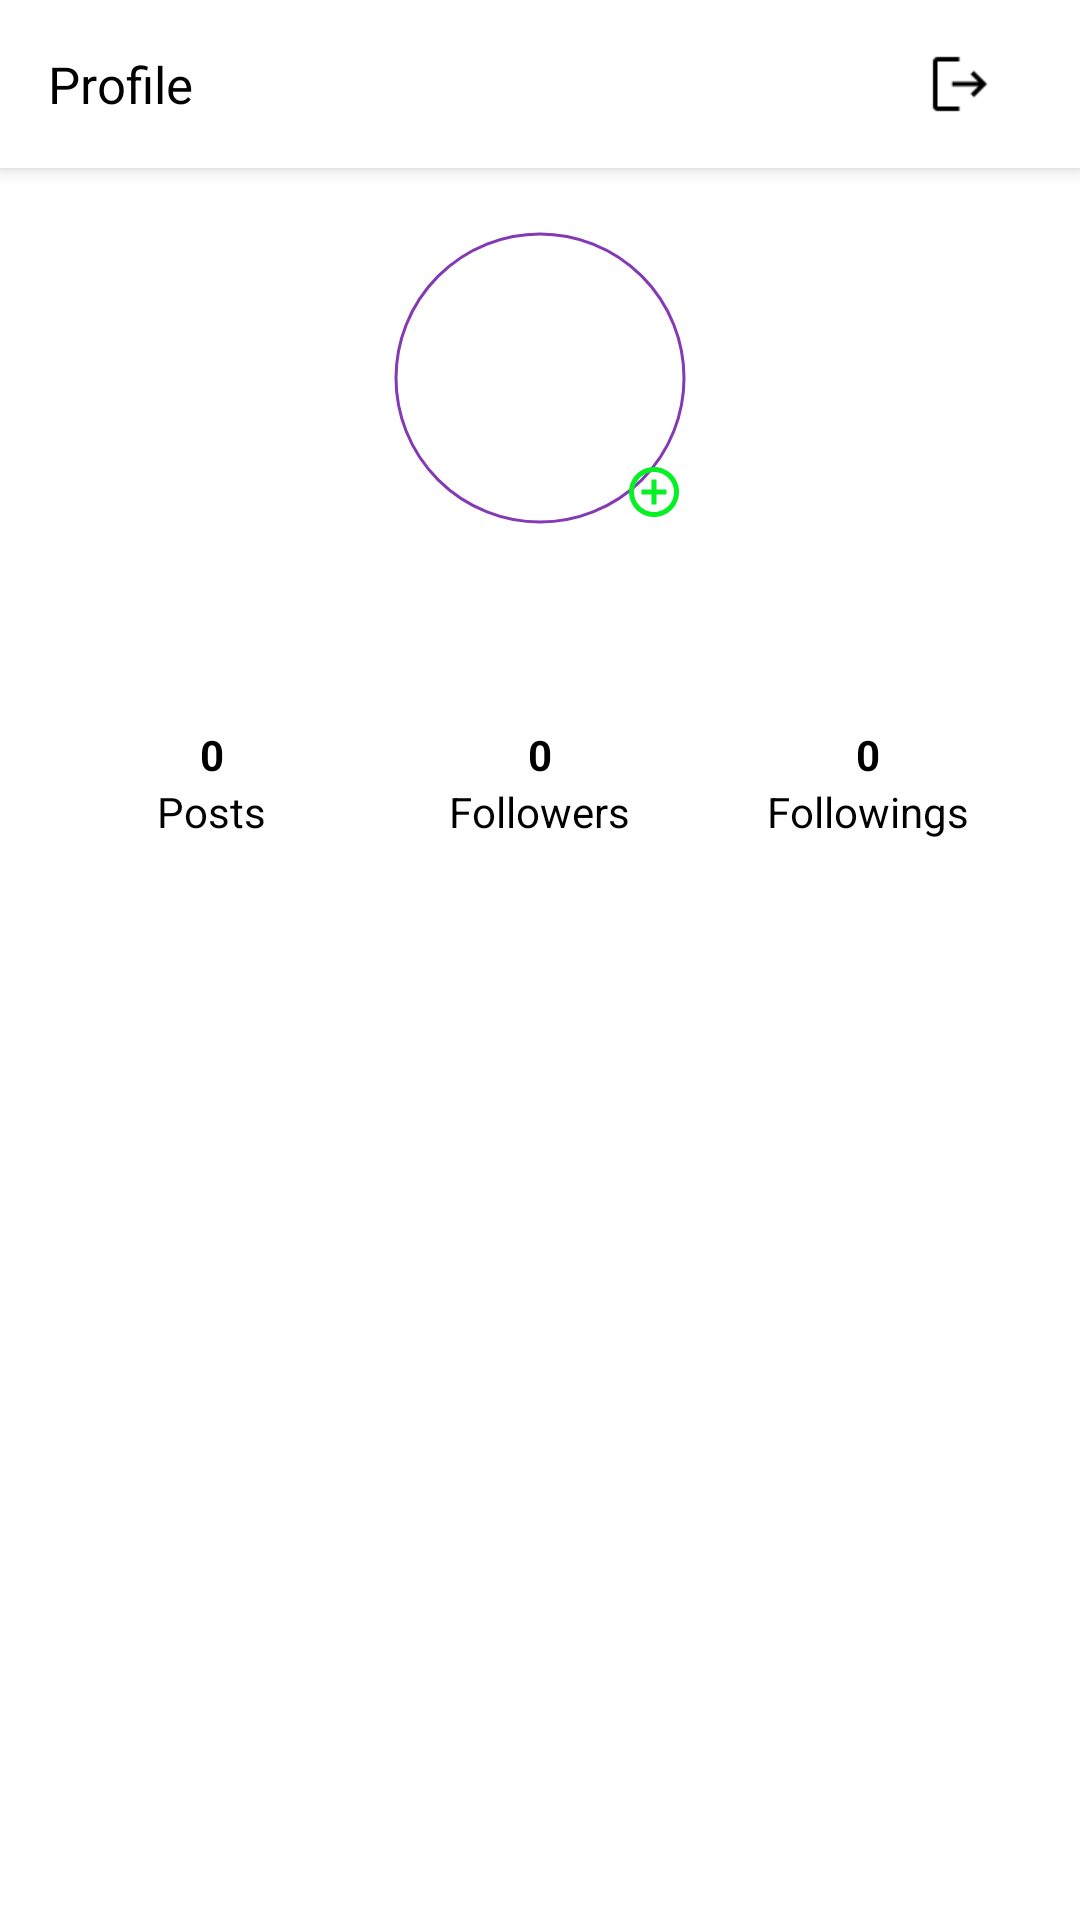

The Android layout XML behind this screen, and the referenced resources:
<!-- AndroidManifest.xml: application theme Theme.AppCompat.Light.NoActionBar -->
<!-- res/layout/fragment_profile.xml -->
<?xml version="1.0" encoding="utf-8"?>
<LinearLayout xmlns:android="http://schemas.android.com/apk/res/android"
    xmlns:app="http://schemas.android.com/apk/res-auto"
    xmlns:tools="http://schemas.android.com/tools"
    android:layout_width="match_parent"
    android:layout_height="match_parent"
    android:background="#ffffff"
    android:orientation="vertical"
    tools:context=".fragment.menu.FavoriteFragment">

    <androidx.appcompat.widget.Toolbar
        android:id="@+id/profile_toolbar_id"
        android:layout_width="match_parent"
        android:layout_height="?attr/actionBarSize"
        android:background="@color/white"
        android:elevation="4dp"
        android:gravity="center"
        app:buttonGravity="center_vertical"
        app:titleTextColor="@color/white">

        <LinearLayout
            android:layout_width="match_parent"
            android:layout_height="match_parent"
            android:gravity="center_vertical">

            <TextView
                android:layout_width="0dp"
                android:layout_height="wrap_content"
                android:layout_weight="1"
                android:text="@string/profile"
                android:textColor="@color/black"
                android:textSize="17sp" />

            <LinearLayout
                android:id="@+id/profile_linear_id"
                android:layout_width="70dp"
                android:layout_height="match_parent"
                android:layout_marginEnd="5dp"
                android:gravity="center_vertical|center_horizontal">

                <ImageView
                    android:id="@+id/profile_log_out_id"
                    android:layout_width="24dp"
                    android:layout_height="24dp"
                    android:src="@drawable/logout" />

            </LinearLayout>
        </LinearLayout>

    </androidx.appcompat.widget.Toolbar>

    <LinearLayout
        android:layout_width="match_parent"
        android:layout_height="match_parent"
        android:orientation="vertical">

        <LinearLayout
            android:layout_width="match_parent"
            android:layout_height="wrap_content"
            android:layout_marginStart="16sp"
            android:layout_marginTop="20sp"
            android:layout_marginEnd="16sp"
            android:layout_marginBottom="10dp"
            android:gravity="center_horizontal"
            android:orientation="vertical">

            <FrameLayout
                android:layout_width="100dp"
                android:layout_height="100dp">

                <com.google.android.material.imageview.ShapeableImageView
                    android:id="@+id/profile_image_id"
                    android:layout_width="100dp"
                    android:layout_height="100dp"
                    android:adjustViewBounds="true"
                    android:padding="2dp"
                    android:scaleType="centerCrop"
                    android:src="@drawable/defaultimage"
                    app:shapeAppearanceOverlay="@style/circle"
                    app:strokeColor="#833AB4"
                    app:strokeWidth="1dp" />

                <LinearLayout
                    android:layout_width="match_parent"
                    android:layout_height="match_parent"
                    android:gravity="end|bottom"
                    android:padding="2sp">

                    <ImageView
                        android:id="@+id/profile_add_photo_id"
                        android:layout_width="wrap_content"
                        android:layout_height="wrap_content"
                        android:src="@drawable/ic_baseline_plus" />

                </LinearLayout>

            </FrameLayout>

            <TextView
                android:id="@+id/profile_fullname_id"
                android:layout_width="wrap_content"
                android:layout_height="wrap_content"
                android:layout_marginTop="10dp"
                android:text=""
                android:textColor="@color/black"
                android:textSize="15sp"
                android:textStyle="bold" />

            <TextView
                android:id="@+id/profile_email_id"
                android:layout_width="wrap_content"
                android:layout_height="wrap_content"
                android:layout_marginTop="2dp"
                android:text=""
                android:textColor="@color/black"
                android:textSize="13sp"
                android:textStyle="bold" />

            <LinearLayout
                android:layout_width="match_parent"
                android:layout_height="50dp"
                android:layout_marginTop="10dp">

                <LinearLayout
                    android:layout_width="0dp"
                    android:layout_height="match_parent"
                    android:layout_weight="1"
                    android:gravity="center_vertical|center_horizontal"
                    android:orientation="vertical">

                    <TextView
                        android:id="@+id/profile_posts_size_id"
                        android:layout_width="wrap_content"
                        android:layout_height="wrap_content"
                        android:text="0"
                        android:textColor="@color/black"
                        android:textSize="14sp"
                        android:textStyle="bold" />

                    <TextView
                        android:layout_width="wrap_content"
                        android:layout_height="wrap_content"
                        android:text="@string/posts"
                        android:textColor="@color/black"
                        android:textSize="14sp"
                        android:textStyle="normal" />

                </LinearLayout>

                <LinearLayout
                    android:layout_width="0dp"
                    android:layout_height="match_parent"
                    android:layout_weight="1"
                    android:gravity="center_vertical|center_horizontal"
                    android:orientation="vertical">

                    <TextView
                        android:id="@+id/profile_followers_size_id"
                        android:layout_width="wrap_content"
                        android:layout_height="wrap_content"
                        android:text="0"
                        android:textColor="@color/black"
                        android:textSize="14sp"
                        android:textStyle="bold" />

                    <TextView
                        android:layout_width="wrap_content"
                        android:layout_height="wrap_content"
                        android:text="@string/followers"
                        android:textColor="@color/black"
                        android:textSize="14sp"
                        android:textStyle="normal" />

                </LinearLayout>

                <LinearLayout
                    android:layout_width="0dp"
                    android:layout_height="match_parent"
                    android:layout_weight="1"
                    android:gravity="center_vertical|center_horizontal"
                    android:orientation="vertical">

                    <TextView
                        android:id="@+id/profile_followings_size_id"
                        android:layout_width="wrap_content"
                        android:layout_height="wrap_content"
                        android:text="0"
                        android:textColor="@color/black"
                        android:textSize="14sp"
                        android:textStyle="bold" />

                    <TextView
                        android:layout_width="wrap_content"
                        android:layout_height="wrap_content"
                        android:text="@string/followings"
                        android:textColor="@color/black"
                        android:textSize="14sp"
                        android:textStyle="normal" />

                </LinearLayout>

            </LinearLayout>
        </LinearLayout>

        <androidx.recyclerview.widget.RecyclerView
            android:id="@+id/recyclerview_profile_main_id"
            android:layout_width="match_parent"
            android:layout_height="match_parent"
            android:layout_marginBottom="53sp" />


    </LinearLayout>

</LinearLayout>
<!-- resources referenced by this layout -->
<resources>
  <!-- drawable ic_baseline_plus (drawable-v24) -->
  <vector android:height="20dp" android:tint="#05F124"
      android:viewportHeight="24" android:viewportWidth="24"
      android:width="20dp" xmlns:android="http://schemas.android.com/apk/res/android">
      <path android:fillColor="@android:color/white" android:pathData="M13,7h-2v4L7,11v2h4v4h2v-4h4v-2h-4L13,7zM12,2C6.48,2 2,6.48 2,12s4.48,10 10,10 10,-4.48 10,-10S17.52,2 12,2zM12,20c-4.41,0 -8,-3.59 -8,-8s3.59,-8 8,-8 8,3.59 8,8 -3.59,8 -8,8z"/>
  </vector>
  <!-- drawable logout: png bitmap (drawable-v24, 528 bytes) -->
  <string name="followers">Followers</string>
  <string name="followings">Followings</string>
  <string name="posts">Posts</string>
  <string name="profile">Profile</string>
  <style name="circle">
          <item name="cornerSize">50%</item>
      </style>
  <!-- not gathered from this repository: default colours our renderer supplied (Android Studio template values) -->
  <color name="black">#FF000000</color>
  <color name="white">#FFFFFFFF</color>
</resources>
